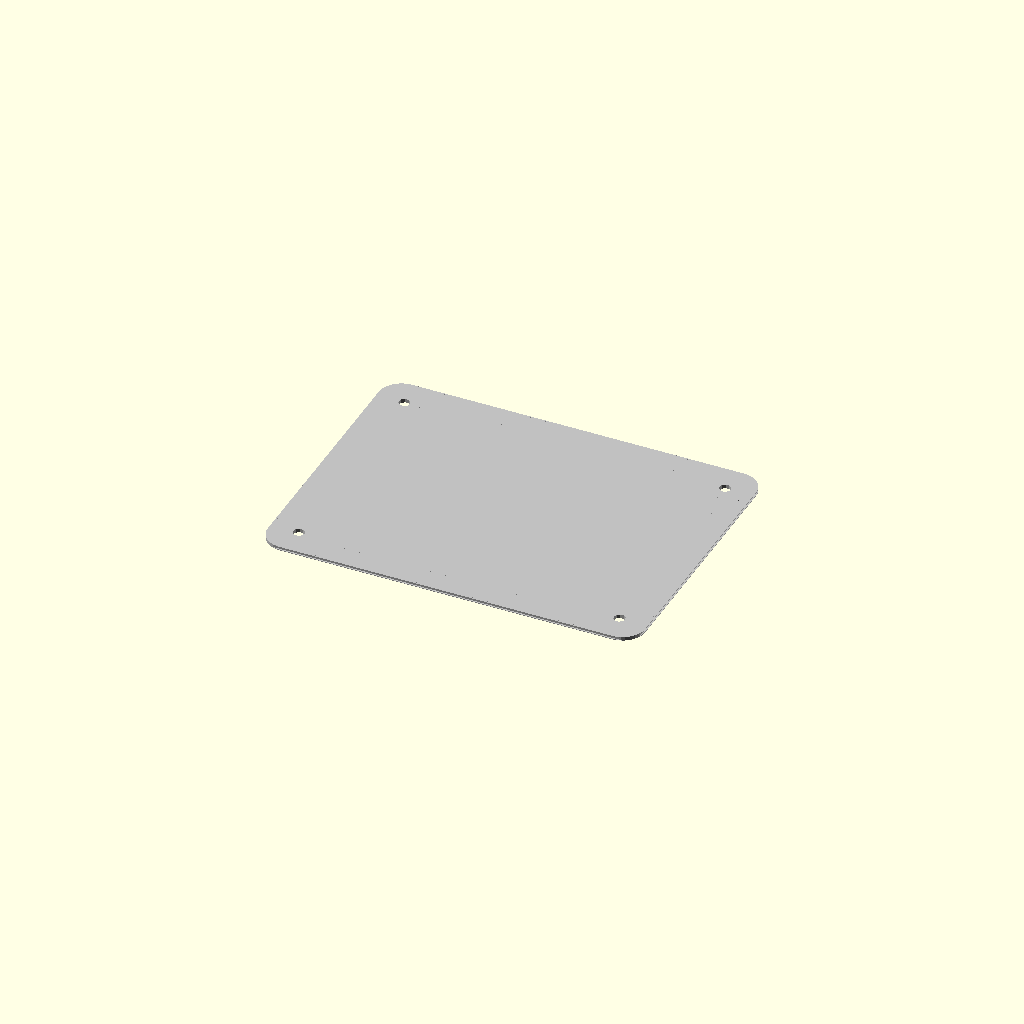
Cell 1: the model at its default parameters.
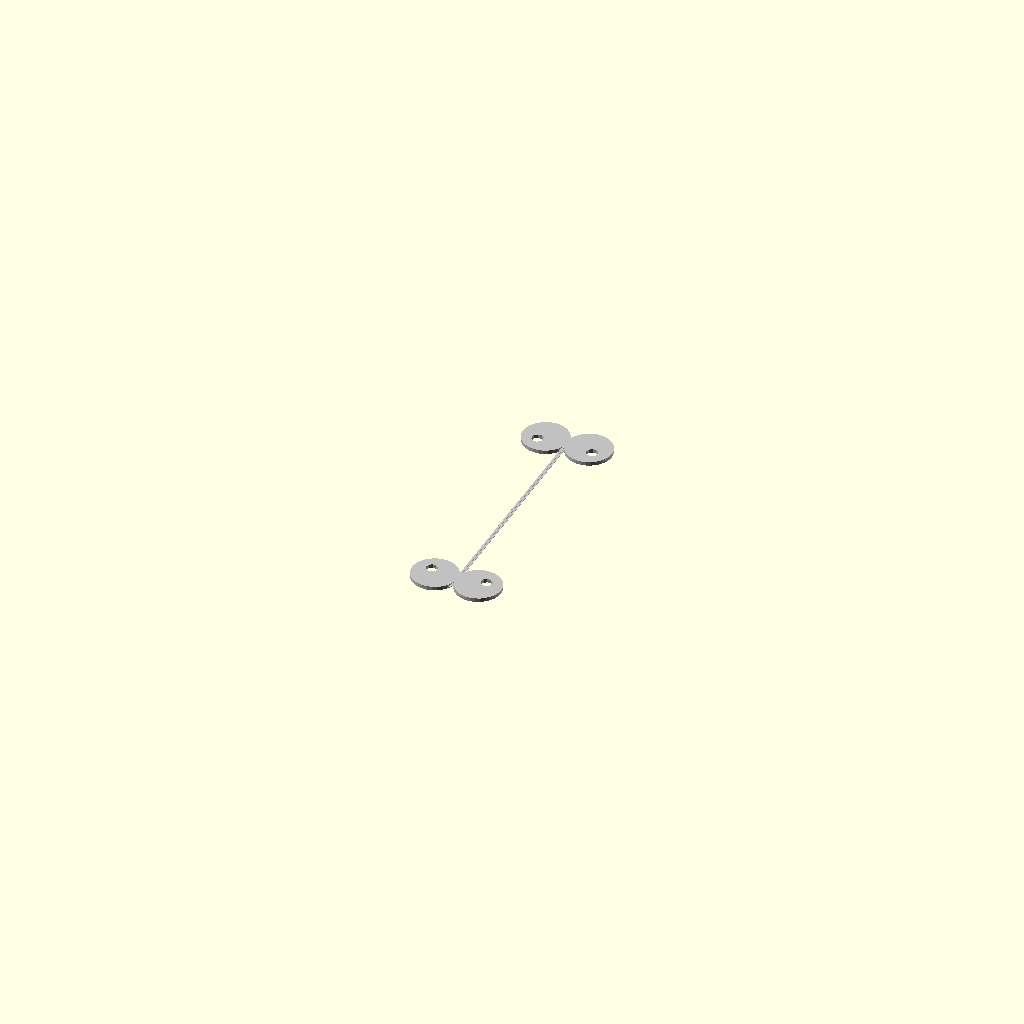
Cell 2 — sheet_length set to 1, the other parameters unchanged.
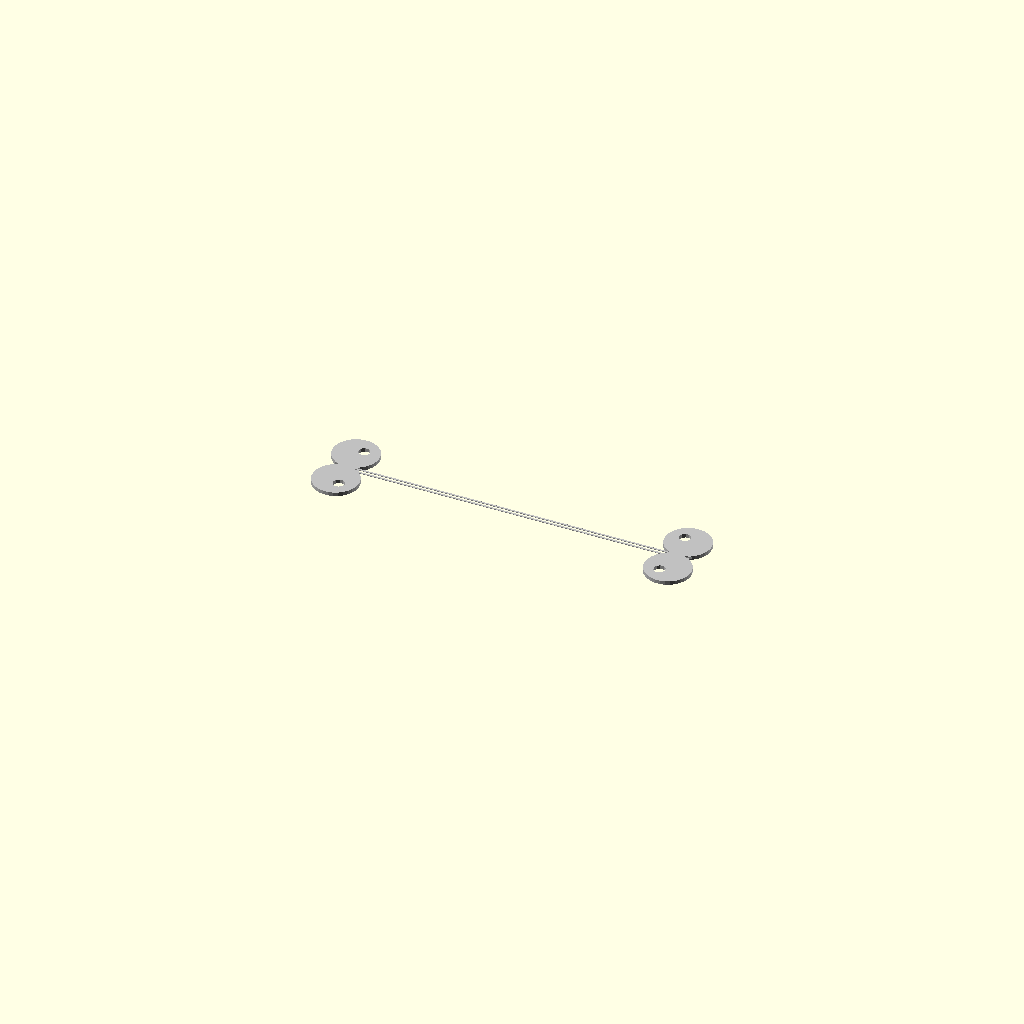
Cell 3 — sheet_width set to 1, the other parameters unchanged.
All cells are drawn from one camera (rotation 55°, 0°, 25°, orthographic, colour scheme Cornfield), so only the parameter changes between them.
OpenSCAD source file results/nopscadlib/ablations/no_retrieval/scad/sheet__PMMA3.scad:
// Parameters
sheet_length = 200; //[100:400:1]
sheet_width = 150; //[75:300:1]
sheet_thickness = 2; //[1:6:0.5]
corner_radius = 12; //[6:24:1]
hole_diameter = 6; //[3:12:0.5]
hole_edge_margin = 15; //[8:30:1]
chamfer_size = 0.8; //[0.2:2:0.1]
chamfer_depth = 0.4; //[0.1:1.5:0.1]
eps_overlap = 1; //[0.5:2:0.1]

// Base shapes
module sheet_body_rect() {
  cube([sheet_length - 2*corner_radius, sheet_width, sheet_thickness], center=true);
}

module sheet_body_rect2() {
  cube([sheet_length, sheet_width - 2*corner_radius, sheet_thickness], center=true);
}

module rounded_corner_cyl(pos) {
  translate(pos)
    cylinder(r=corner_radius, h=sheet_thickness, center=true);
}

module mounting_hole(pos) {
  translate(pos)
    cylinder(r=hole_diameter/2, h=sheet_thickness + 2*eps_overlap, center=true);
}

module chamfer_outer_plate() {
  cube([sheet_length + 2*eps_overlap, sheet_width + 2*eps_overlap, chamfer_depth + eps_overlap], center=true);
}

module chamfer_inner_plate() {
  cube([sheet_length - 2*chamfer_size, sheet_width - 2*chamfer_size, chamfer_depth + 2*eps_overlap], center=true);
}

// Operations
module rounded_corners() {
  union() {
    sheet_body_rect();
    sheet_body_rect2();
    rounded_corner_cyl([sheet_length/2 - corner_radius, sheet_width/2 - corner_radius, 0]);
    rounded_corner_cyl([-sheet_length/2 + corner_radius, sheet_width/2 - corner_radius, 0]);
    rounded_corner_cyl([-sheet_length/2 + corner_radius, -sheet_width/2 + corner_radius, 0]);
    rounded_corner_cyl([sheet_length/2 - corner_radius, -sheet_width/2 + corner_radius, 0]);
  }
}

module mounting_holes() {
  union() {
    mounting_hole([sheet_length/2 - hole_edge_margin, sheet_width/2 - hole_edge_margin, 0]);
    mounting_hole([-sheet_length/2 + hole_edge_margin, sheet_width/2 - hole_edge_margin, 0]);
    mounting_hole([-sheet_length/2 + hole_edge_margin, -sheet_width/2 + hole_edge_margin, 0]);
    mounting_hole([sheet_length/2 - hole_edge_margin, -sheet_width/2 + hole_edge_margin, 0]);
  }
}

module chamfer_edges() {
  difference() {
    chamfer_outer_plate();
    chamfer_inner_plate();
  }
}

module sheet_minus_holes() {
  difference() {
    rounded_corners();
    mounting_holes();
  }
}

module sheet_minus_holes_minus_chamfer() {
  difference() {
    sheet_minus_holes();
    chamfer_edges();
  }
}

module final_model() {
  difference() {
    sheet_minus_holes_minus_chamfer();
    // Engraved label is ignored as per rules
  }
}

// Final output
color("Silver") final_model();
Parameter table extracted from the source (name, type, default, range or options):
sheet_length: number, default 200, range 1 to 100, step 400
sheet_width: number, default 150, range 1 to 75, step 300
sheet_thickness: number, default 2, range 0.5 to 1, step 6
corner_radius: number, default 12, range 1 to 6, step 24
hole_diameter: number, default 6, range 0.5 to 3, step 12
hole_edge_margin: number, default 15, range 1 to 8, step 30
chamfer_size: number, default 0.8, range 0.1 to 0.2, step 2
chamfer_depth: number, default 0.4, range 0.1 to 0.1, step 1.5
eps_overlap: number, default 1, range 0.1 to 0.5, step 2
